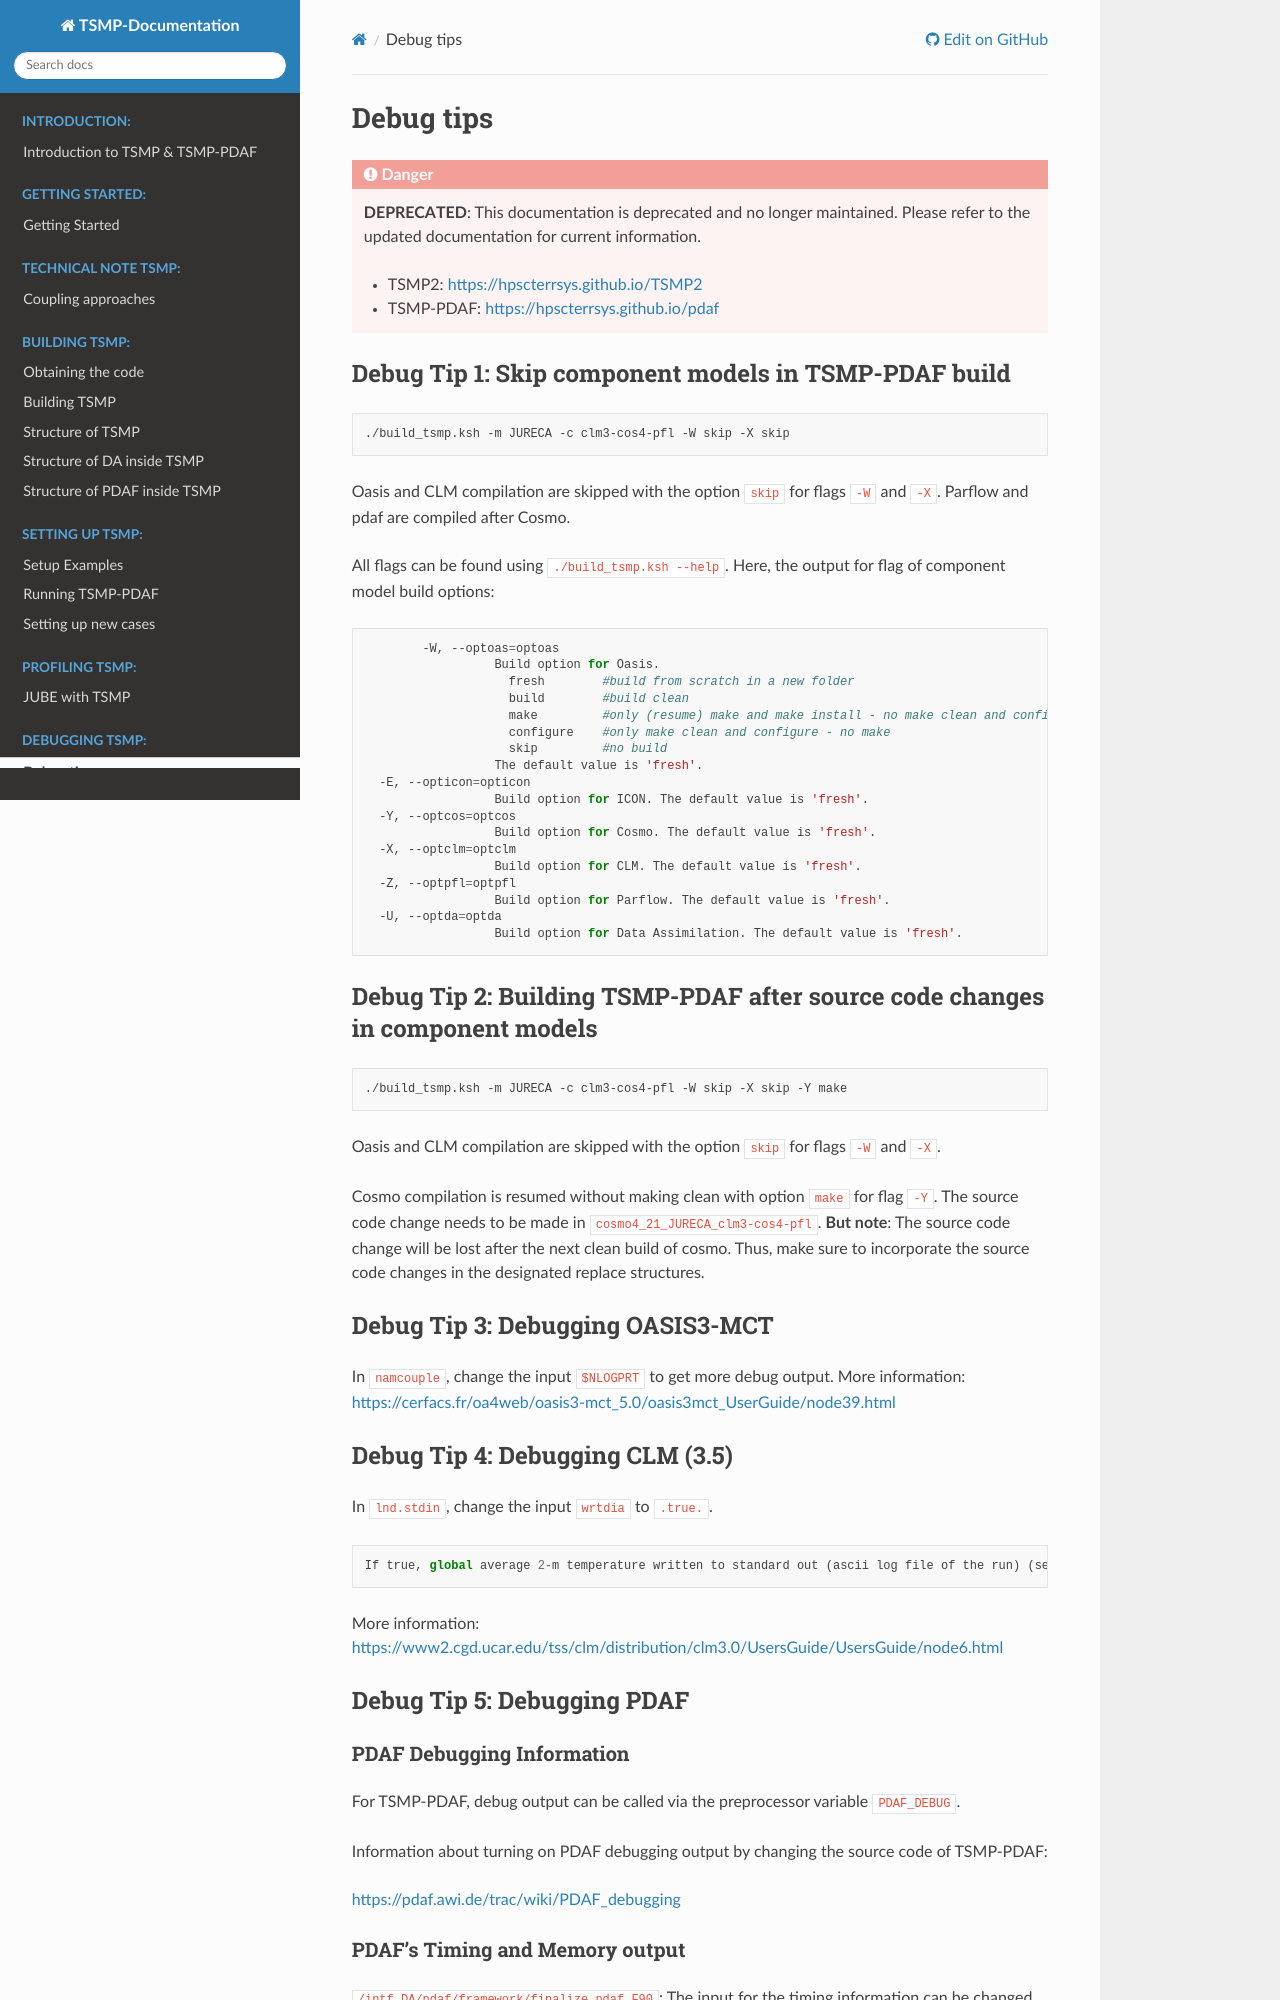

repository: HPSCTerrSys/TSMP · page: content/debugging/debug_tips.html · generator: sphinx

# Debug tips

## Debug Tip 1: Skip component models in TSMP-PDAF build

``` shell
./build_tsmp.ksh -m JURECA -c clm3-cos4-pfl -W skip -X skip
```

Oasis and CLM compilation are skipped with the option `skip` for flags
`-W` and `-X`. Parflow and pdaf are compiled after Cosmo.

All flags can be found using `./build_tsmp.ksh --help`. Here, the
output for flag of component model build options:
``` shell
	-W, --optoas=optoas
                  Build option for Oasis.
                    fresh        #build from scratch in a new folder
                    build        #build clean
                    make         #only (resume) make and make install - no make clean and configure
                    configure    #only make clean and configure - no make
                    skip         #no build
                  The default value is 'fresh'.
  -E, --opticon=opticon
                  Build option for ICON. The default value is 'fresh'.
  -Y, --optcos=optcos
                  Build option for Cosmo. The default value is 'fresh'.
  -X, --optclm=optclm
                  Build option for CLM. The default value is 'fresh'.
  -Z, --optpfl=optpfl
                  Build option for Parflow. The default value is 'fresh'.
  -U, --optda=optda
                  Build option for Data Assimilation. The default value is 'fresh'.
```

## Debug Tip 2: Building TSMP-PDAF after source code changes in component models

``` shell
./build_tsmp.ksh -m JURECA -c clm3-cos4-pfl -W skip -X skip -Y make
```

Oasis and CLM compilation are skipped with the option `skip` for flags
`-W` and `-X`.

Cosmo compilation is resumed without making clean with option `make`
for flag `-Y`. The source code change needs to be made in
`cosmo4_21_JURECA_clm3-cos4-pfl`. **But note**: The source
code change will be lost after the next clean build of cosmo. Thus,
make sure to incorporate the source code changes in the designated
replace structures.

	
## Debug Tip 3: Debugging OASIS3-MCT

In `namcouple`, change the input `$NLOGPRT` to get more debug
output. More information:
<https://cerfacs.fr/oa4web/oasis3-mct_5.0/oasis3mct_UserGuide/node39.html>

## Debug Tip 4: Debugging CLM (3.5)

In `lnd.stdin`, change the input `wrtdia` to `.true.`.

```
If true, global average 2-m temperature written to standard out (ascii log file of the run) (see ex. 4). 
```

More information:
<https://www2.cgd.ucar.edu/tss/clm/distribution/clm3.0/UsersGuide/UsersGuide/node6.html>

## Debug Tip 5: Debugging PDAF
